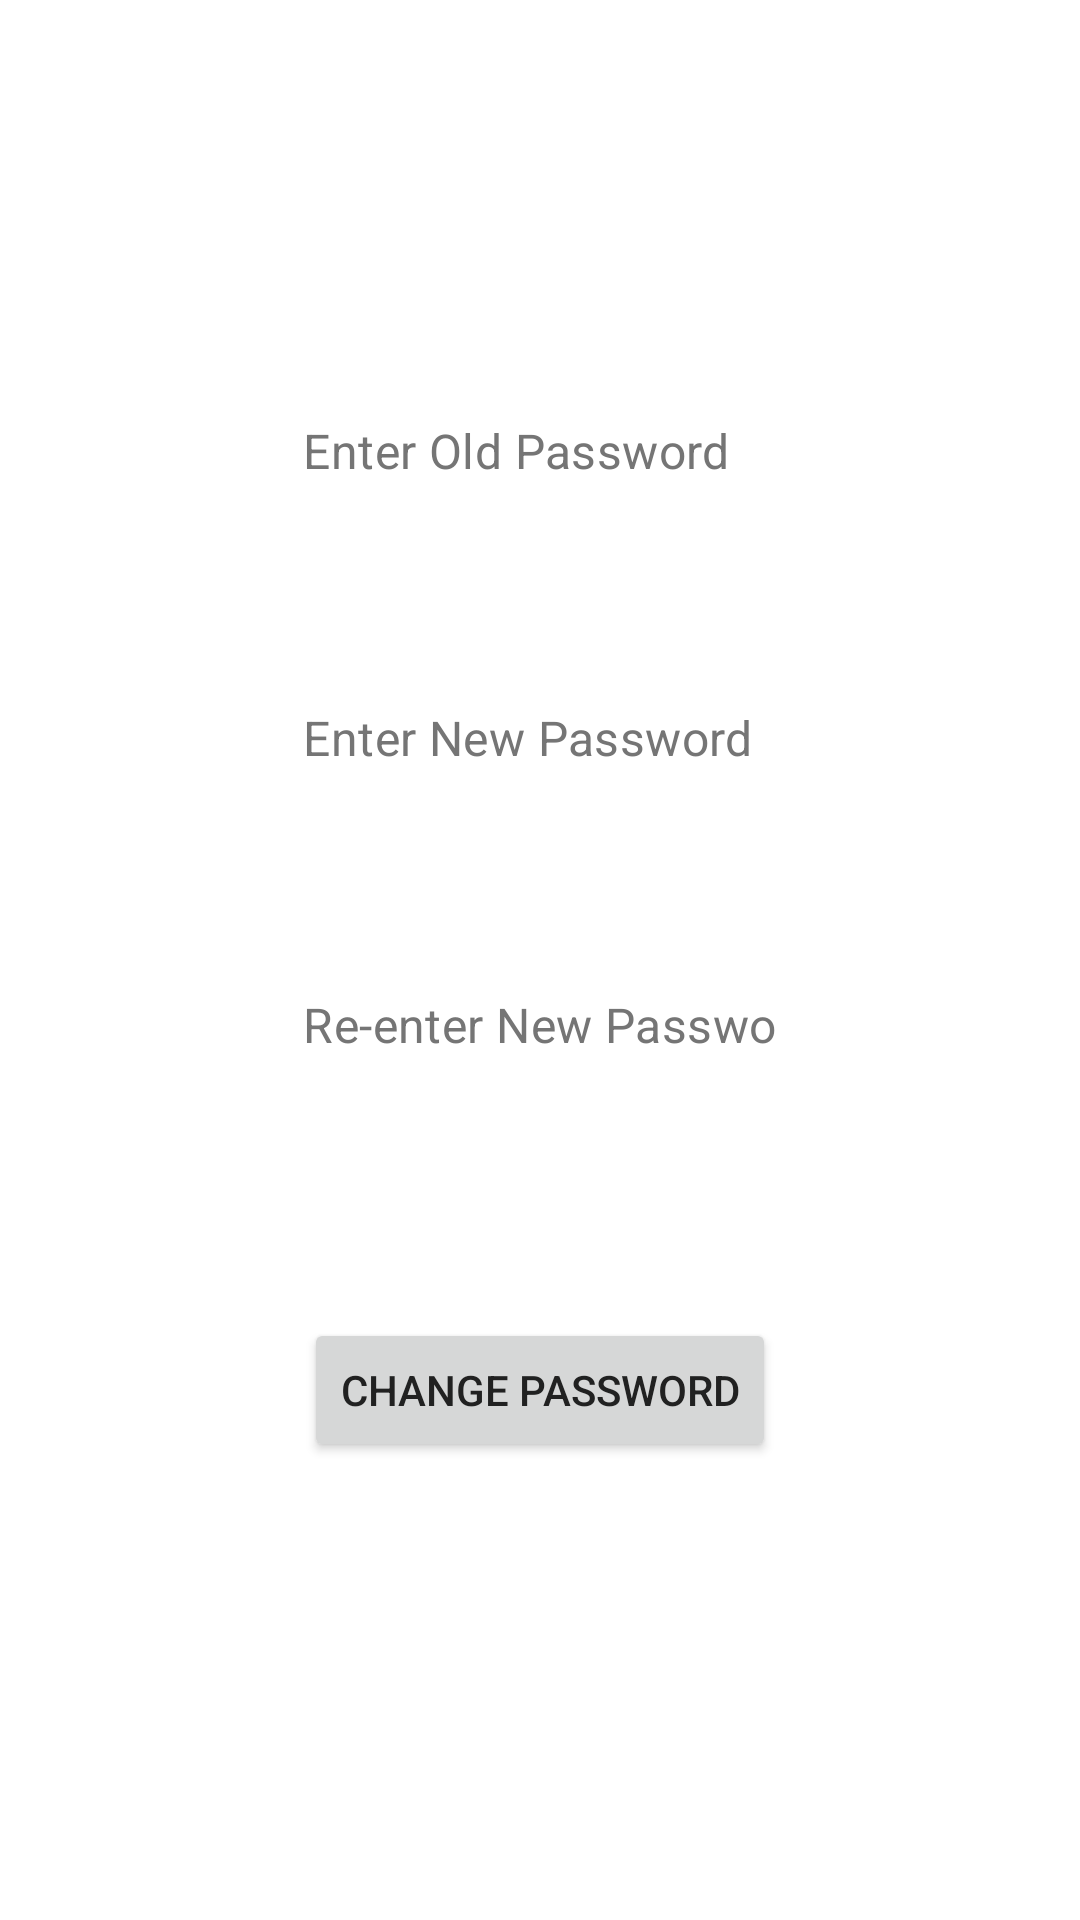

Write the Android layout XML for this screen, with the resource values it uses.
<!-- AndroidManifest.xml: application theme Theme.App -->
<!-- res/layout/activity_change_password.xml -->
<?xml version="1.0" encoding="utf-8"?>
<android.support.constraint.ConstraintLayout xmlns:android="http://schemas.android.com/apk/res/android"
    xmlns:app="http://schemas.android.com/apk/res-auto"
    xmlns:tools="http://schemas.android.com/tools"
    android:id="@+id/linearLayout"
    android:layout_width="match_parent"
    android:layout_height="match_parent"
    android:orientation="vertical"
    tools:context=".ChangePasswordActivity">

    <LinearLayout
        android:layout_width="0dp"
        android:layout_height="0dp"
        android:gravity="center"
        android:orientation="vertical"
        app:layout_constraintBottom_toBottomOf="parent"
        app:layout_constraintEnd_toEndOf="parent"
        app:layout_constraintStart_toStartOf="parent"
        app:layout_constraintTop_toTopOf="parent">

        <EditText
            android:id="@+id/etOldPassword"
            style="@style/Widget.MaterialComponents.TextInputEditText.OutlinedBox"
            android:layout_width="wrap_content"
            android:layout_height="wrap_content"
            android:layout_gravity="center_vertical|center_horizontal|center"
            android:layout_margin="20dp"
            android:ems="10"
            android:hint="Enter Old Password"
            android:inputType="textPassword" />

        <EditText
            android:id="@+id/etNewPassword1"
            style="@style/Widget.MaterialComponents.TextInputEditText.OutlinedBox"
            android:layout_width="wrap_content"
            android:layout_height="wrap_content"
            android:layout_gravity="center_vertical|center_horizontal|center"
            android:layout_margin="20dp"
            android:ems="10"
            android:hint="Enter New Password"
            android:inputType="textPassword"
            tools:layout_editor_absoluteY="245dp" />

        <EditText
            android:id="@+id/etNewPassword2"
            style="@style/Widget.MaterialComponents.TextInputEditText.OutlinedBox"
            android:layout_width="wrap_content"
            android:layout_height="wrap_content"
            android:layout_gravity="center_vertical|center_horizontal|center"
            android:layout_margin="20dp"
            android:ems="10"
            android:hint="Re-enter New Password"
            android:inputType="textPassword"
            tools:layout_editor_absoluteY="245dp" />

        <Button
            android:id="@+id/button2"
            android:layout_width="wrap_content"
            android:layout_height="wrap_content"
            android:layout_gravity="center"
            android:layout_margin="50dp"
            android:onClick="changePassword"
            android:text="Change Password" />
    </LinearLayout>

</android.support.constraint.ConstraintLayout>
<!-- resources referenced by this layout -->
<resources>
  <style name="Theme.App" parent="Theme.MaterialComponents.Light.NoActionBar">
          
          <item name="colorPrimary">@color/primary</item>
          <item name="colorPrimaryDark">@color/primary_dark</item>
          <item name="colorAccent">@color/accent</item>
          <item name="android:textColorHint">@color/secondary_text</item>
          <item name="android:textColor">@color/primary_text</item>
          <item name="android:homeAsUpIndicator">@drawable/ic_arrow_back_black_24dp</item>
      </style>
  <color name="primary">#F44336</color>
  <color name="primary_dark">#D32F2F</color>
  <color name="accent">#ffc107</color>
  <color name="secondary_text">#757575</color>
  <color name="primary_text">#212121</color>
</resources>
